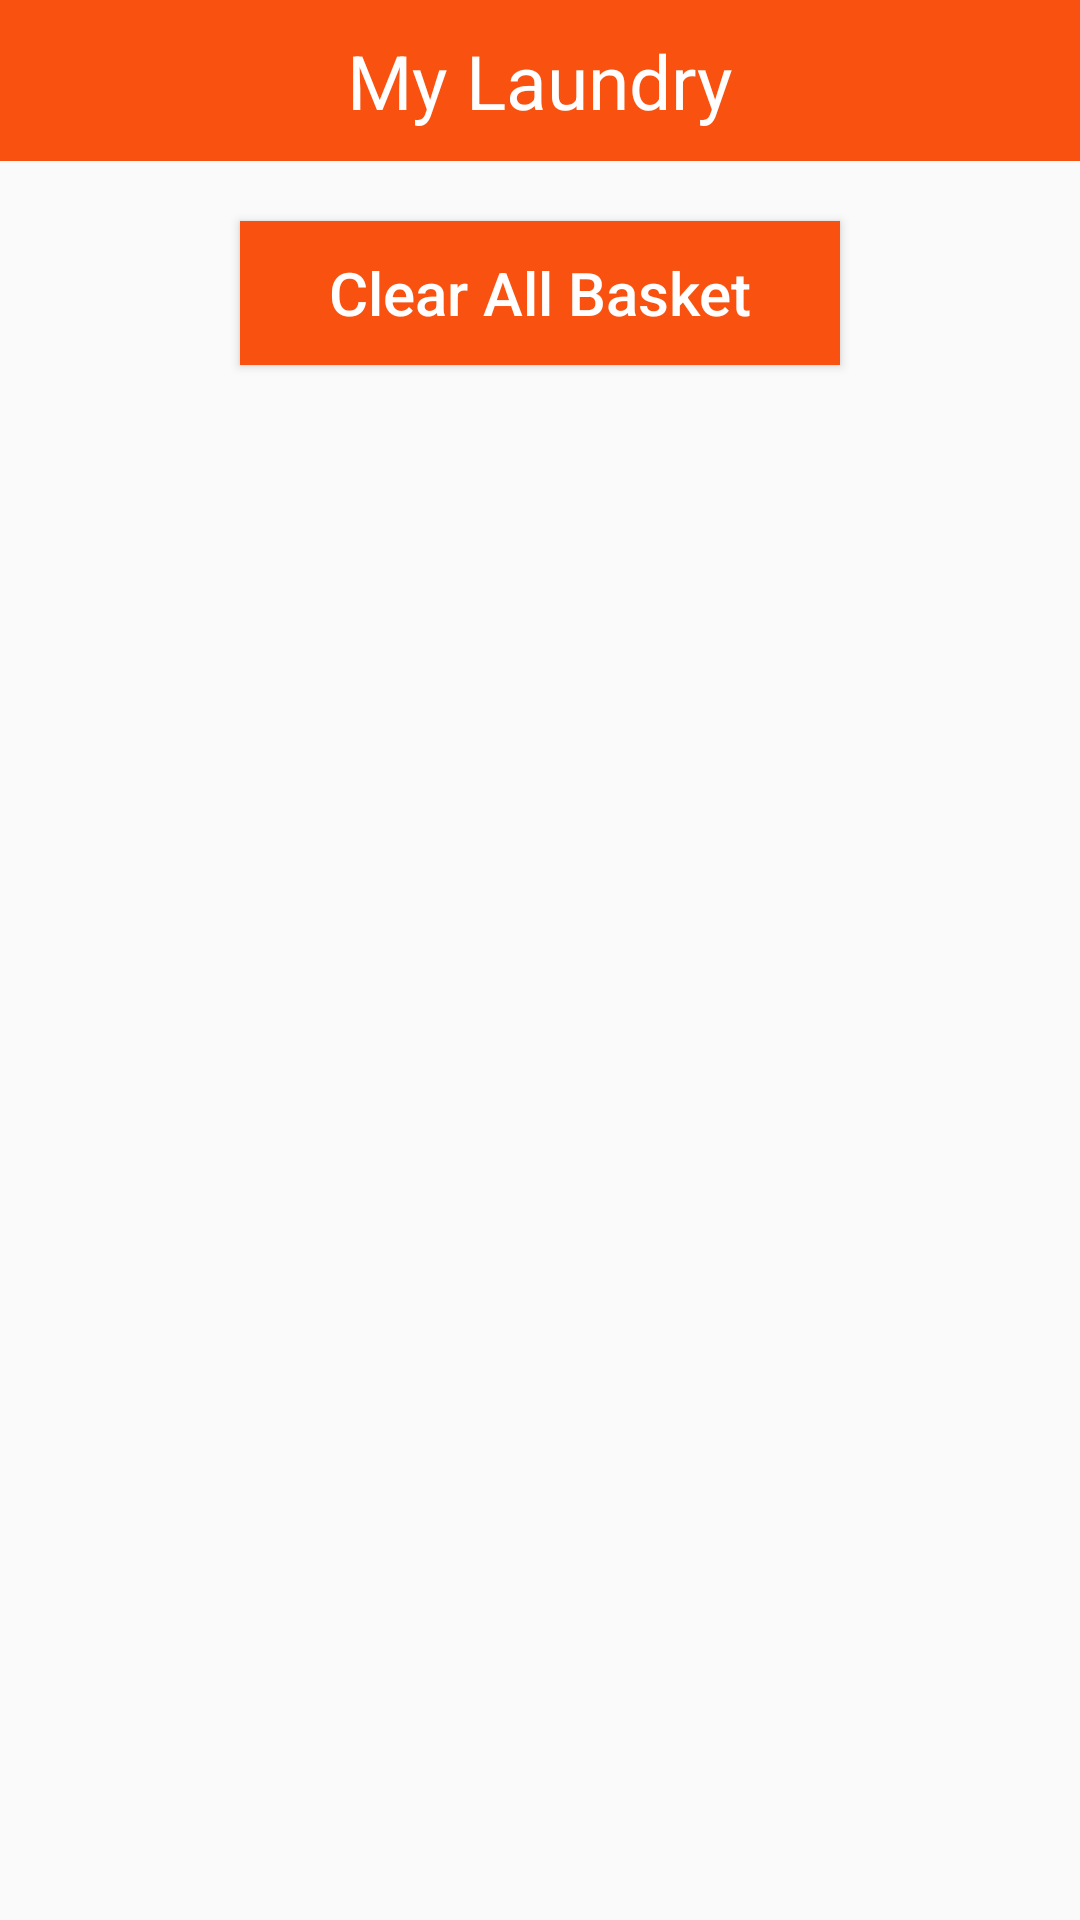

Layout XML and referenced resources for this Android screen:
<!-- AndroidManifest.xml: application theme Theme.VeggieFridge -->
<!-- res/layout/activity_laundry_basket.xml -->
<?xml version="1.0" encoding="utf-8"?>
<LinearLayout xmlns:android="http://schemas.android.com/apk/res/android"
    xmlns:app="http://schemas.android.com/apk/res-auto"
    xmlns:tools="http://schemas.android.com/tools"
    android:layout_width="match_parent"
    android:layout_height="match_parent"
    android:orientation="vertical"
    tools:context=".LaundryBasket">


    <RelativeLayout
        android:id="@+id/header"
        android:layout_width="match_parent"
        android:layout_height="wrap_content"
        android:background="@color/colorPrimary">

        <ImageView
            android:id="@+id/img_go_back"
            android:layout_width="40dp"
            android:layout_height="40dp"
            android:layout_centerVertical="true"
            android:src="@drawable/ic_back_arrow"
            android:visibility="gone"
            app:tint="@color/white" />


        <TextView
            android:id="@+id/txt_user_name"
            android:layout_width="wrap_content"
            android:layout_height="wrap_content"
            android:layout_centerInParent="true"
            android:layout_marginTop="10dp"
            android:layout_marginBottom="10dp"
            android:drawablePadding="10dp"
            android:drawableTint="@color/white"
            android:text="My Laundry"
            android:textColor="@color/white"
            android:textSize="25dp" />


    </RelativeLayout>


    <Button
        android:id="@+id/clean"
        android:layout_width="200dp"
        android:layout_height="wrap_content"
        android:layout_gravity="center"
        android:layout_marginTop="20dp"
        android:layout_marginBottom="20dp"
        android:background="@color/darkGreen"
        android:onClick="clear_basket"
        android:text="@string/clear_button"
        android:textAllCaps="false"
        android:textColor="@color/white"
        android:textSize="20dp" />


    <androidx.core.widget.NestedScrollView
        android:id="@+id/scroll_view"
        android:layout_width="fill_parent"
        android:layout_height="wrap_content"
        android:layout_below="@+id/header"
        android:layout_marginTop="10dp"
        android:fillViewport="true">

        <androidx.recyclerview.widget.RecyclerView
            android:id="@+id/order_transaction_recycle_view"
            android:layout_width="match_parent"
            android:layout_height="wrap_content"
            android:background="#F5FFFA" />

    </androidx.core.widget.NestedScrollView>

    <ListView
        android:visibility="gone"
        android:id="@+id/laundry_list"
        android:layout_width="wrap_content"
        android:layout_height="wrap_content" />

</LinearLayout>
<!-- resources referenced by this layout -->
<resources>
  <color name="colorPrimary">#f95210</color>
  <color name="darkGreen">#f95210</color>
  <color name="white">#FFFFFFFF</color>
  <!-- drawable ic_back_arrow (drawable) -->
  <vector android:height="24dp" android:tint="#28963D"
      android:viewportHeight="24" android:viewportWidth="24"
      android:width="24dp" xmlns:android="http://schemas.android.com/apk/res/android">
      <path android:fillColor="@android:color/white" android:pathData="M20,11H7.83l5.59,-5.59L12,4l-8,8 8,8 1.41,-1.41L7.83,13H20v-2z"/>
  </vector>
  <string name="clear_button">Clear All Basket</string>
  <style name="Theme.VeggieFridge" parent="Theme.AppCompat.Light.NoActionBar">
          
  
          <item name="colorPrimary">@color/wallet_blue</item>
          <item name="android:colorSecondary">@color/darkGreen</item>
          
          <item name="colorSecondary">@color/wallet_blue</item>
          <item name="colorControlActivated">@color/wallet_blue</item>
  
          
          
          <item name="android:statusBarColor" tools:targetApi="l">@color/darkGreen</item>
  
          
      </style>
  <color name="wallet_blue">#f95210</color>
</resources>
